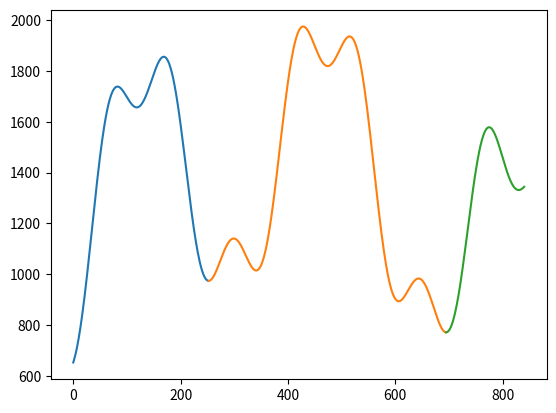

The matplotlib source for this figure:
# -*- coding: utf-8 -*-
"""
@author: xpessoles@lamartin.fr
"""
# === Import des Modules ===
import math as m
import random as rd
import numpy as np
import matplotlib.pyplot as plt

# === Génération d'un profil de montagne ===
les_x = np.linspace(-1.1,1.3,1000)
les_y1 = 0.6366 * np.cos(6.2813*les_x-np.pi/2)
les_y2 = 0.2122 * np.cos(18.85*les_x-np.pi/2)
les_y = les_y1+les_y2-0.4*les_x*les_x

les_x = np.linspace(0,60*14,1000)
les_y = 800*les_y + 1500
alt = les_y

# plt.ylabel("Altitude [m]")
# plt.plot(les_x,les_y,label = "Profil")
# plt.legend()
# plt.grid()
# plt.show()

# ==========================================

def plus_haut(L:list) -> float :
    maxi = L[0]
    for el in L :
        if el>maxi :
            maxi = el
    return maxi

def plus_haut_indice(L:list) -> float :
    m = 0
    for i in range(len(L)):
        if L[i]>L[m] :
            m = i
    return m

def deniveles(alt:list) -> list:
    pos,neg = 0,0
    for i in range(1,len(alt)) :
        delta = alt[i]-alt[i-1]
        if  delta > 0:
            pos = pos + delta
        else :
            neg = neg + delta
    return [pos,neg]

def moyenne(alt:list):
    somme = 0
    for a in alt :
        somme = somme + a
    return somme/len(alt)

def indice_premier_PNM(alt:list):
    m = moyenne(alt)
    indice = -1
    for i in range(len(alt)-1):
        if alt[i]<m and alt[i+1]>m:
            return i
    return indice



def indices_PNM(alt:list):
    m = moyenne(alt)
    les_PNM = []
    for i in range(len(alt)-1):
        if alt[i]<m and alt[i+1]>m:
            les_PNM.append(i)
    return les_PNM


def liste_alt_min(alt:list):
    les_PNM = indices_PNM(alt)
    les_min = []
    for i in range(len(les_PNM)-1):
        mini = les_PNM[i]
        for j in range(les_PNM[i],les_PNM[i+1]):
            if alt[j]<alt[mini]:
                mini = j
        les_min.append(mini)
    return les_min

def creer_montagnes(alt):
    pam = liste_alt_min(alt)
    montagnes = []
    mont = []
    for i in range(0,pam[0]):
        mont.append(alt[i])
    montagnes.append(mont)
    for i in range(len(pam)-1):
        mont = []
        for j in range(pam[i],pam[i+1]):
            mont.append(alt[j])
        montagnes.append(mont)
    mont = []
    for i in range(pam[-1],len(alt)):
        mont.append(alt[i])
    montagnes.append(mont)
    return montagnes

pam = liste_alt_min(alt)
les_x1 = les_x[0:pam[0]]
les_x2 = les_x[pam[0]:pam[1]]
les_x3 = les_x[pam[1]:]
m = creer_montagnes(alt)
plt.plot(les_x1,m[0])
plt.plot(les_x2,m[1])
plt.plot(les_x3,m[2])
plt.show()